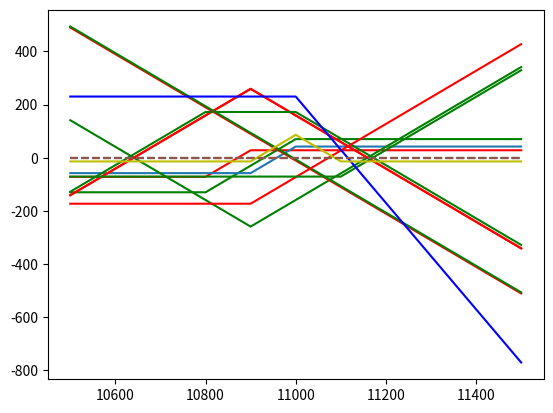

Source code (Python):
# -*- coding: utf-8 -*-
"""
Created on Wed Sep 26 20:44:03 2018

[redacted]
"""
import matplotlib.pyplot as plt
import numpy as np

call = {10600:418,10700:332,10800:245,10900:173,11000:115,11100:71,11200:40.5}
put = {10600:24.5,10700:37,10800:57,10900:86,11000:127,11100:183,11200:251}
x = np.arange(10500,11501)

# the profit of a call
def callr(K):
    global x
    global call
    return np.maximum(x-K,0)-call[K]

def putr(K):
    global x 
    global put
    return np.maximum(K-x,0)-put[K]

# Q1:Bull Spread
y1 = callr(10800)-callr(10900)
y2 = callr(10800)-callr(11000)
y3 = callr(10900)-callr(11000)

plt.plot(x, y1, 'r', x, y2, 'g',x, y3,  x, np.zeros((len(x))), '--')
plt.show()

# Q2:Straddle vs. Stangle
# A：Straddle of 10900
y1 = -callr(10900) - putr(10900) # Sale
y2 = callr(10900) + putr(10900)  # Buy
plt.plot(x, y1, 'r',x,y2,'g', x, np.zeros((len(x),)), '--')
plt.show()

# B：y1 = Straddle vs. y2 = Strangle
y1 = -callr(10900) - putr(10900)
y2 = -callr(11000) - putr(10800)

plt.plot(x, y1, 'r', x, y2, 'g', x, np.zeros((len(x),)), '--')
plt.show()

# Q3:Arbitrage space
y1 = putr(11200)-callr(11200)
y2 = putr(10600)-callr(10600)

plt.plot(x, y1, 'r', x, y2, 'g', x, np.zeros((len(x),)), '--')
plt.show()

# Q4:Butterfly Spread (yellow line)
y1 = callr(10900)
y2 = callr(11100)
y3 = -callr(11000) *2
y4 = y1+y2+y3
plt.plot(x, y1, 'r', x, y2, 'g', x, y3, 'b', x, y4, 'y', x, np.zeros((len(x),)), '--')
plt.show()
